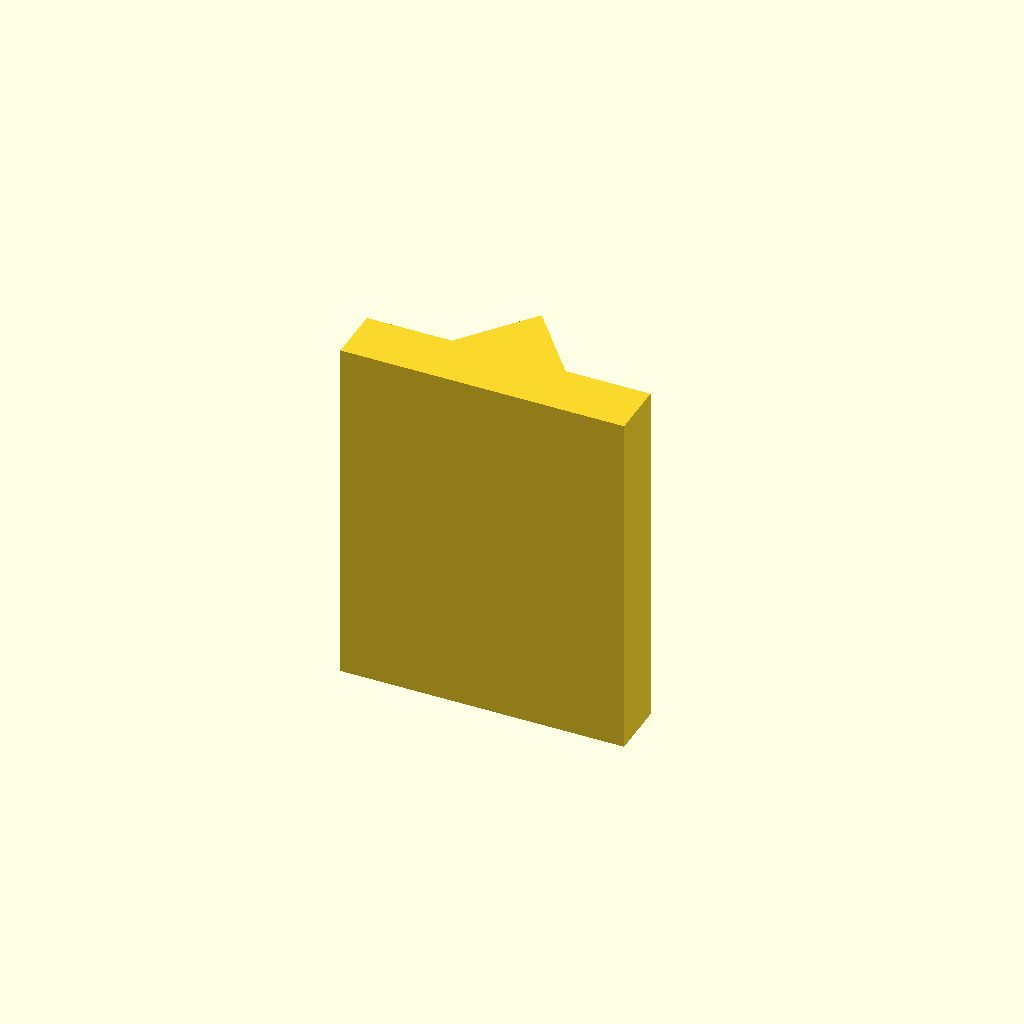
Cell 1 — every parameter at its default value.
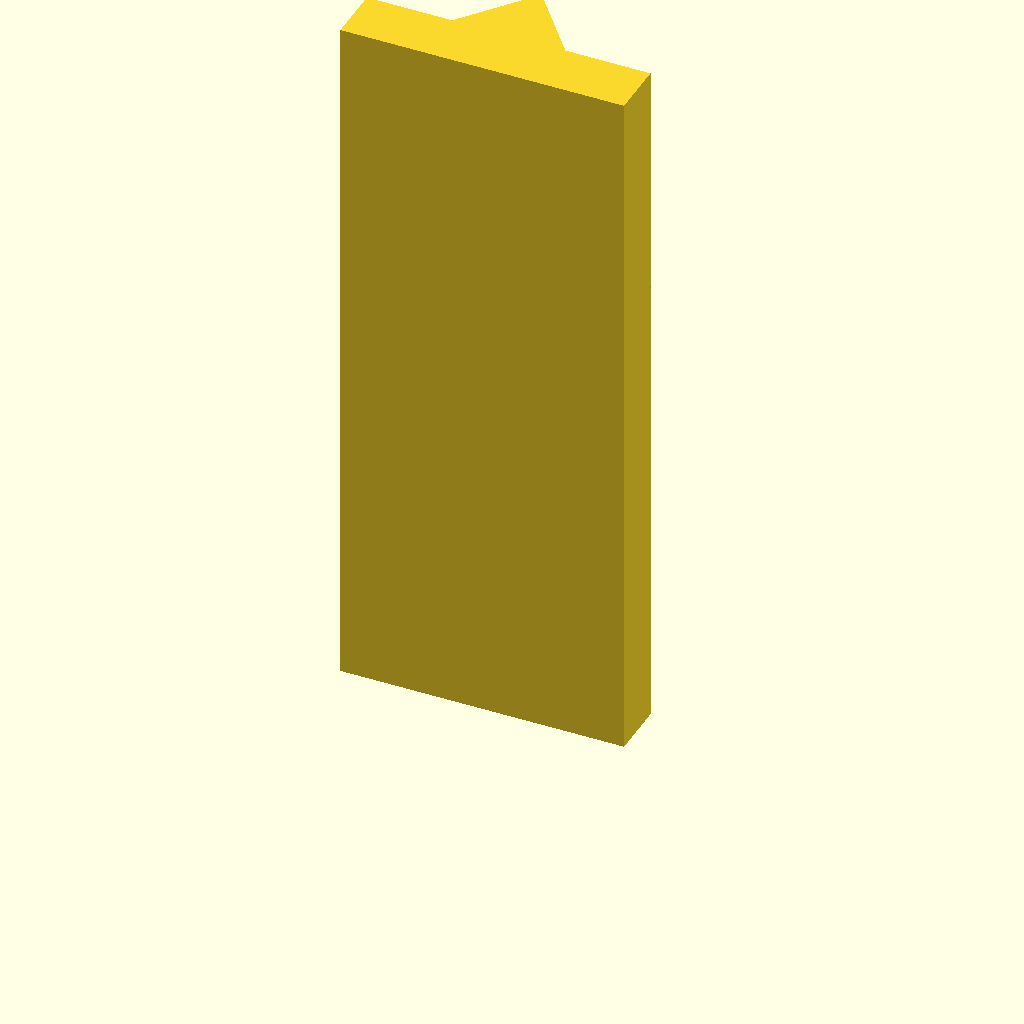
Cell 2: plate_t = 100 (everything else at default).
All cells are drawn from one camera (rotation 55°, 0°, 25°, orthographic, colour scheme Cornfield), so only the parameter changes between them.
Source of the model, optional_data/data/sketch2/vguides/part_0105.scad:
$fn = 32;

// ----------------------------------------------------------------------
// V guide rail: vrib, 40 mm wide
// ----------------------------------------------------------------------

// --- parameters (mm) ---
rail_w = 40;              // rail width, X
base_t = 8;               // base plate thickness
v_depth = 10;             // V feature depth / height
v_half_w = 8;             // half width of the V at the base face
plate_t = 50;             // rail length, Z (the extrusion height)

profile = [[0, 0], [40, 0], [40, 8], [28, 8], [20, 18], [12, 8], [0, 8]];  // primary outline, 7 points, counter clockwise

// --- the one profile operation ---
linear_extrude(height = plate_t) polygon(points = profile);
Parameter table extracted from the source (name, type, default, range or options):
rail_w: number, default 40
base_t: number, default 8
v_depth: number, default 10
v_half_w: number, default 8
plate_t: number, default 50
